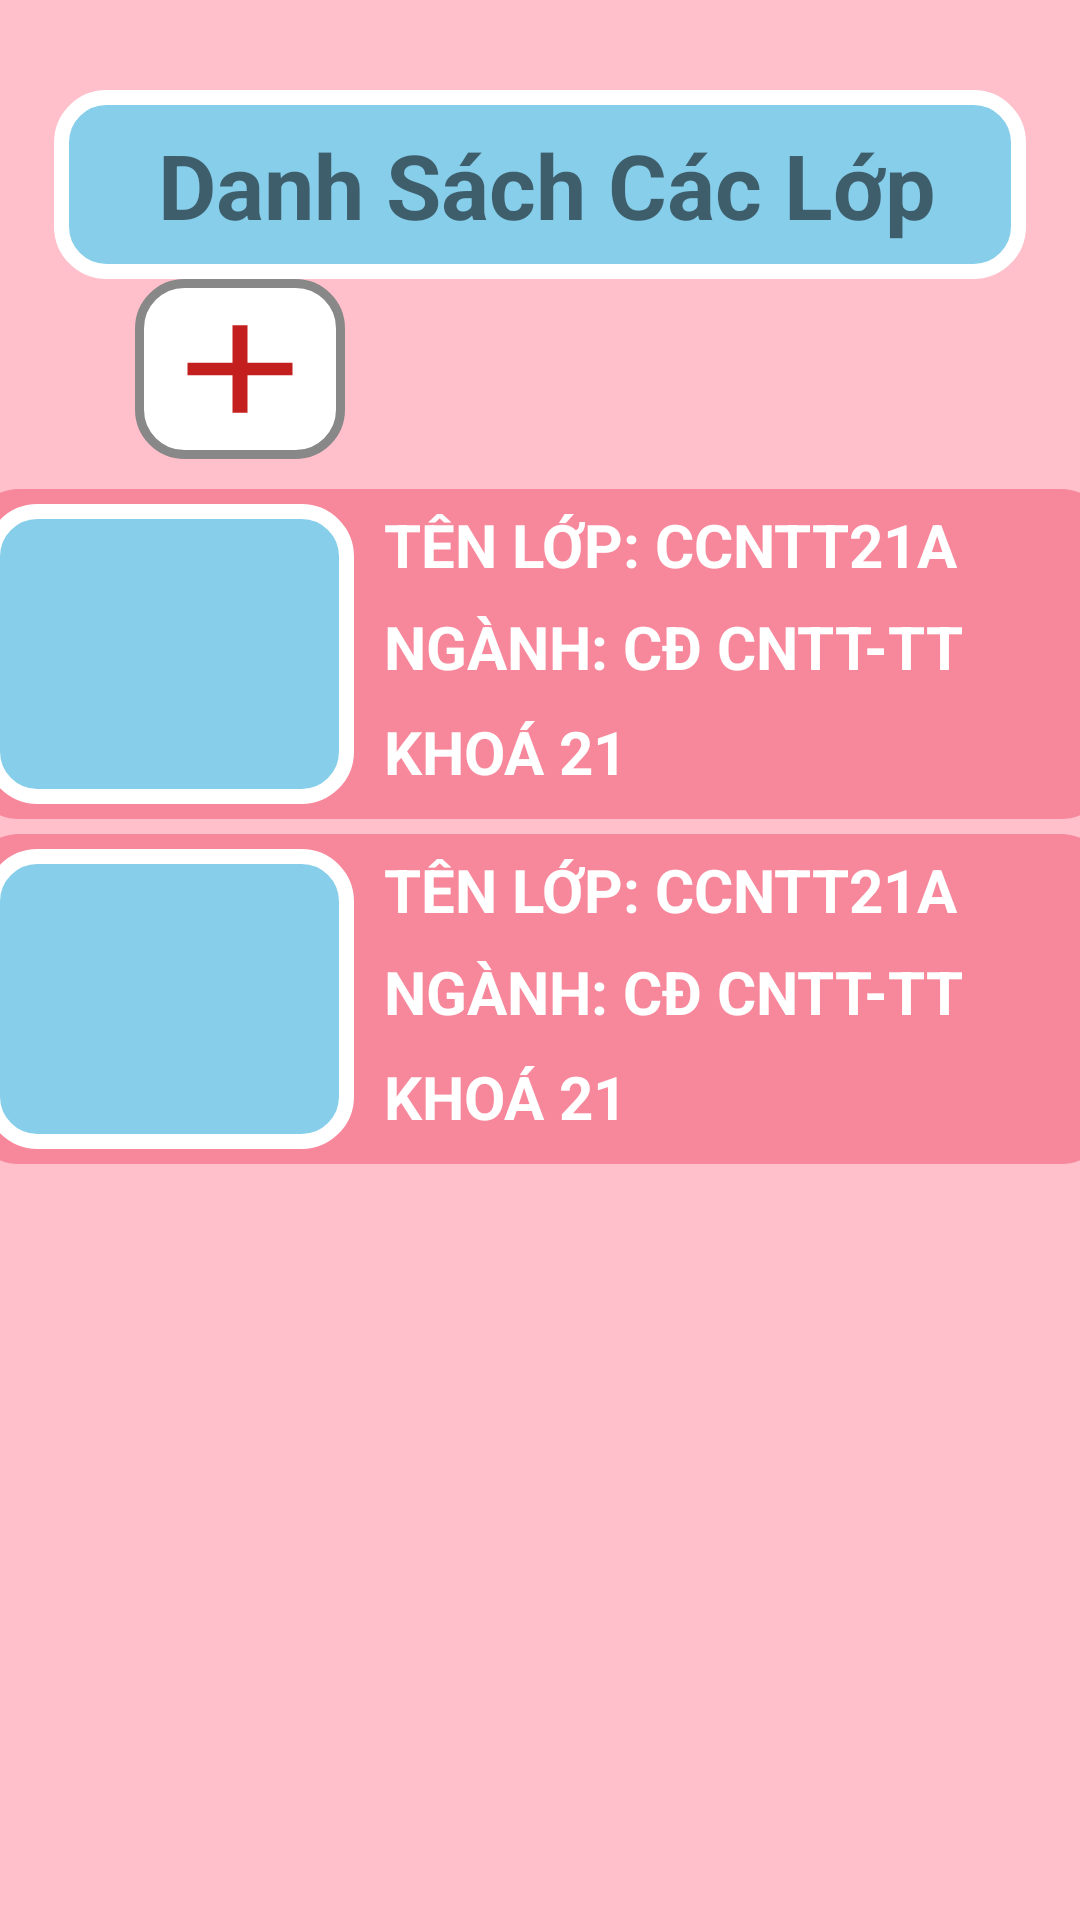

Write the Android layout XML for this screen, with the resource values it uses.
<!-- AndroidManifest.xml: application theme Theme.Sv -->
<!-- res/layout/activity_main3.xml -->
<?xml version="1.0" encoding="utf-8"?>
<LinearLayout xmlns:android="http://schemas.android.com/apk/res/android"
    xmlns:tools="http://schemas.android.com/tools"
    android:layout_width="match_parent"
    android:layout_height="match_parent"
    android:background="#FFC0CB"
    android:orientation="vertical"
    tools:context=".MainActivity3">

    <Space
        android:layout_width="match_parent"
        android:layout_height="30dp" />

    <TextView
        android:layout_width="324dp"
        android:layout_height="63dp"
        android:layout_gravity="center"
        android:background="@drawable/shapenocolor"
        android:gravity="center"
        android:text="Danh Sách Các Lớp"
        android:textSize="30sp"
        android:textStyle="bold"></TextView>

    <FrameLayout
        android:layout_width="70dp"
        android:layout_height="60dp"
        android:layout_marginLeft="45dp"
        android:background="@drawable/shape3">

        <ImageView
            android:layout_width="match_parent"
            android:layout_height="match_parent"
            android:background="@drawable/baseline_add_24" />
    </FrameLayout>

    <Space
        android:layout_width="match_parent"
        android:layout_height="10dp" />

    <LinearLayout
        android:layout_width="380dp"
        android:layout_height="110dp"
        android:layout_gravity="center"
        android:background="@drawable/shape4">

        <FrameLayout
            android:layout_width="wrap_content"
            android:layout_height="wrap_content"
            android:background="@drawable/shapenocolor">

            <ImageView
                android:id="@+id/btnnext"
                android:layout_width="108dp"
                android:layout_height="98dp"
                android:background="@drawable/icons8_classroom_96" />
        </FrameLayout>

        <Space
            android:layout_width="10dp"
            android:layout_height="wrap_content"/>

        <LinearLayout
            android:layout_width="240dp"
            android:layout_height="100dp"
            android:orientation="vertical">

            <TextView
                android:id="@+id/textView2"
                android:layout_width="match_parent"
                android:layout_height="34dp"
                android:text="TÊN LỚP: CCNTT21A"
                android:textColor="@color/white"
                android:textSize="20dp"
                android:textStyle="bold" />

            <TextView
                android:id="@+id/textView3"
                android:layout_width="match_parent"
                android:layout_height="35dp"
                android:text="NGÀNH: CĐ CNTT-TT"
                android:textColor="@color/white"
                android:textSize="20dp"
                android:textStyle="bold" />

            <TextView
                android:id="@+id/textView4"
                android:layout_width="match_parent"
                android:layout_height="33dp"
                android:text="KHOÁ 21"

                android:textColor="@color/white"
                android:textSize="20dp"
                android:textStyle="bold" />
        </LinearLayout>
    </LinearLayout>
    <Space
        android:layout_width="match_parent"
        android:layout_height="5dp"/>
    <LinearLayout
        android:layout_width="380dp"
        android:layout_height="110dp"
        android:layout_gravity="center"
        android:background="@drawable/shape4">

        <FrameLayout
            android:layout_width="wrap_content"
            android:layout_height="wrap_content"
            android:background="@drawable/shapenocolor">

            <ImageView
                android:id="@+id/btnnext1"

                android:layout_width="108dp"
                android:layout_height="98dp"
                android:background="@drawable/icons8_classroom_96" />
        </FrameLayout>

        <Space
            android:layout_width="10dp"
            android:layout_height="wrap_content"/>

        <LinearLayout
            android:layout_width="240dp"
            android:layout_height="100dp"
            android:orientation="vertical">

            <TextView
                android:id="@+id/textView5"
                android:layout_width="match_parent"
                android:layout_height="34dp"
                android:text="TÊN LỚP: CCNTT21A"
                android:textColor="@color/white"
                android:textSize="20dp"
                android:textStyle="bold" />

            <TextView
                android:id="@+id/textView6"
                android:layout_width="match_parent"
                android:layout_height="35dp"
                android:text="NGÀNH: CĐ CNTT-TT"
                android:textColor="@color/white"
                android:textSize="20dp"
                android:textStyle="bold" />

            <TextView
                android:id="@+id/textView7"
                android:layout_width="match_parent"
                android:layout_height="33dp"
                android:text="KHOÁ 21"

                android:textColor="@color/white"
                android:textSize="20dp"
                android:textStyle="bold" />
        </LinearLayout>
    </LinearLayout>

</LinearLayout>
<!-- resources referenced by this layout -->
<resources>
  <!-- drawable baseline_add_24 (drawable) -->
  <vector android:height="24dp" android:tint="#C41F1F"
      android:viewportHeight="24" android:viewportWidth="24"
      android:width="24dp" xmlns:android="http://schemas.android.com/apk/res/android">
      <path android:fillColor="@android:color/white" android:pathData="M19,13h-6v6h-2v-6H5v-2h6V5h2v6h6v2z"/>
  </vector>
  <!-- drawable shape3 (drawable) -->
  <shape
      xmlns:android="http://schemas.android.com/apk/res/android"
      android:shape="rectangle"   >
      <solid
          android:color="@color/white">
      </solid>
  
      <stroke
          android:width="3dp"
          android:color="#888888" >
      </stroke>
  
      <padding
          android:left="5dp"
          android:top="5dp"
          android:right="5dp"
          android:bottom="5dp"    >
      </padding>
  
      <corners
          android:radius="15dp"   >
      </corners>
  
  </shape>
  <!-- drawable shape4 (drawable) -->
  <shape
      xmlns:android="http://schemas.android.com/apk/res/android"
      android:shape="rectangle"   >
      <solid
          android:color="#F7879A">
      </solid>
  
      <stroke
          android:width="3dp"
          android:color="#F7879A" >
      </stroke>
  
      <padding
          android:left="5dp"
          android:top="5dp"
          android:right="5dp"
          android:bottom="5dp"    >
      </padding>
  
      <corners
          android:radius="15dp"   >
      </corners>
  
  </shape>
  <!-- drawable shapenocolor (drawable) -->
  <shape
      xmlns:android="http://schemas.android.com/apk/res/android"
      android:shape="rectangle"   >
      <solid
         android:color="#87ceeb">
      </solid>
  
      <stroke
          android:width="5dp"
          android:color="@color/white">
      </stroke>
  
      <padding
          android:left="10dp"
          android:top="5dp"
          android:right="5dp"
          android:bottom="5dp"    >
      </padding>
  
      <corners
          android:radius="15dp"   >
      </corners>
  
  </shape>
  <style name="Theme.Sv" parent="Theme.MaterialComponents.DayNight.DarkActionBar">
          
          <item name="colorPrimary">@color/purple_500</item>
          <item name="colorPrimaryVariant">@color/purple_700</item>
          <item name="colorOnPrimary">@color/white</item>
          
          <item name="colorSecondary">@color/teal_200</item>
          <item name="colorSecondaryVariant">@color/teal_700</item>
          <item name="colorOnSecondary">@color/black</item>
          
          <item name="android:statusBarColor">?attr/colorPrimaryVariant</item>
          
      </style>
  <!-- not gathered from this repository: default colours our renderer supplied (Android Studio template values) -->
  <color name="purple_500">#FF6200EE</color>
  <color name="purple_700">#FF3700B3</color>
  <color name="teal_200">#FF03DAC5</color>
  <color name="teal_700">#FF018786</color>
  <color name="black">#FF000000</color>
  <color name="white">#FFFFFFFF</color>
</resources>
